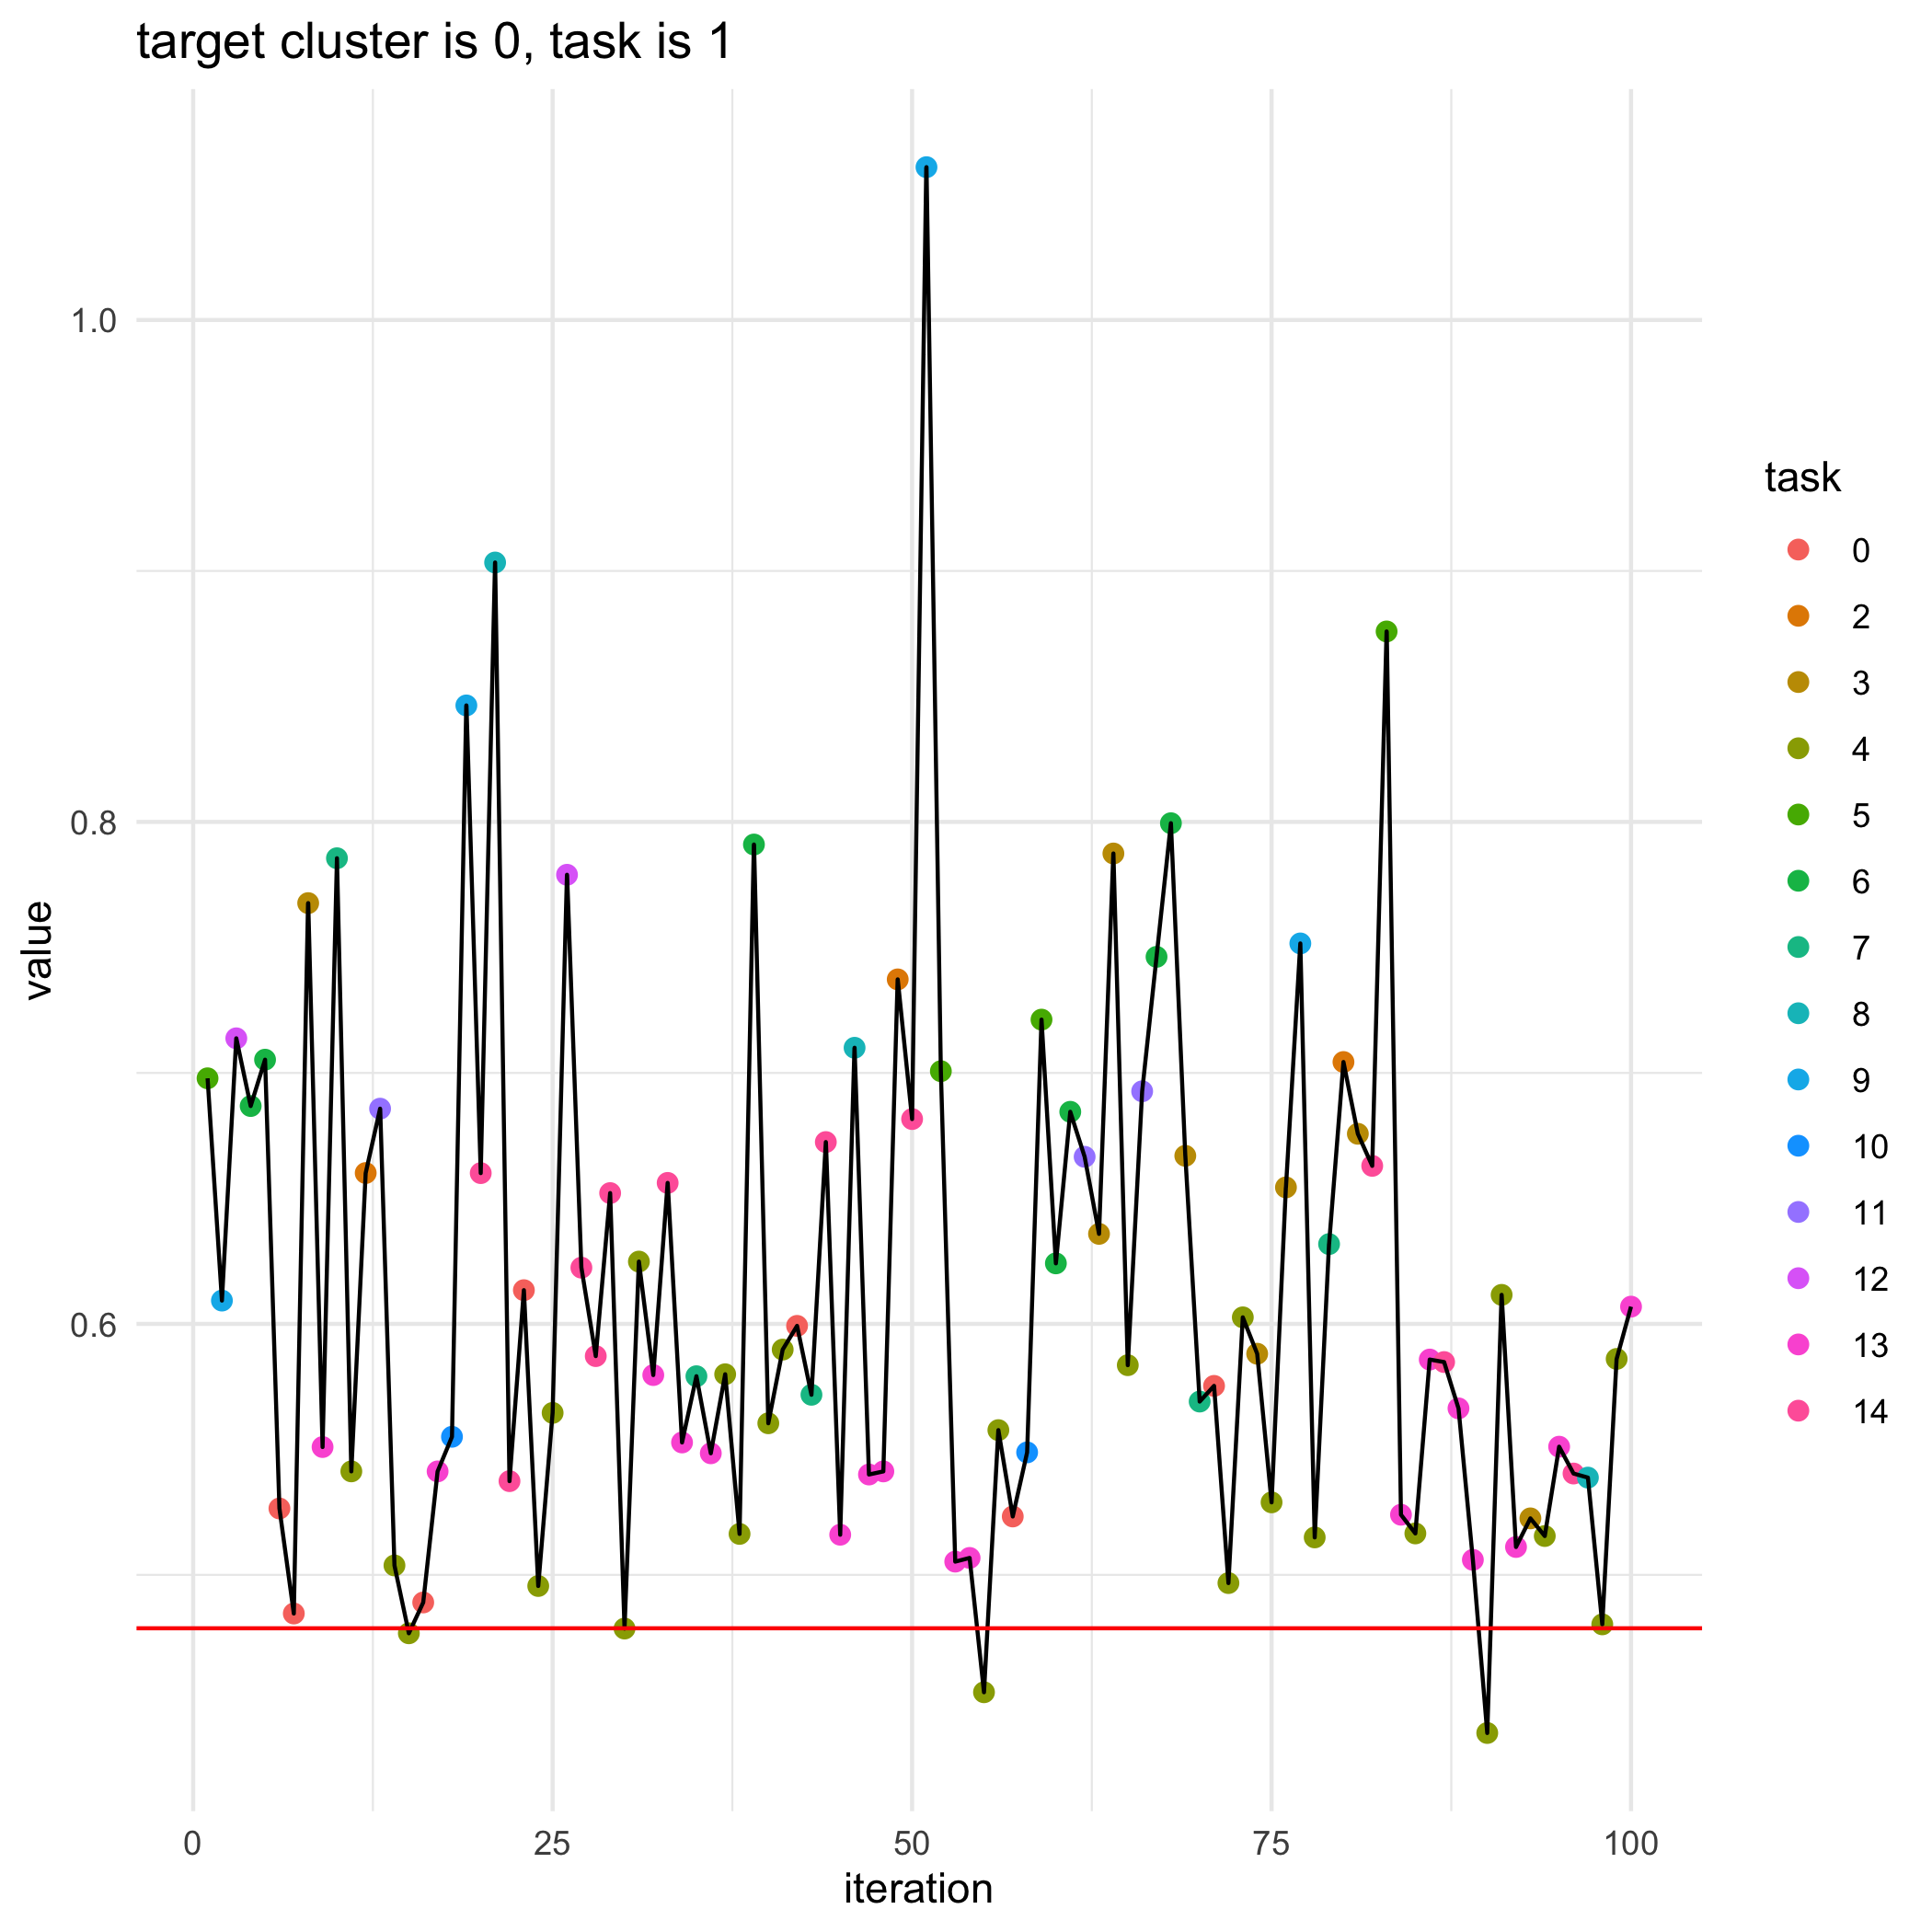

Values plotted in this chart, from the file beside it:
, losses, bandit_selects
0, 0.4787, 
1, 0.6979, 5.0
2, 0.6093, 9.0
3, 0.7138, 12.0
4, 0.6868, 6.0
5, 0.7053, 6.0
6, 0.5265, 0.0
7, 0.4846, 0.0
8, 0.7677, 3.0
9, 0.5509, 13.0
10, 0.7855, 7.0
11, 0.5412, 4.0
12, 0.6601, 2.0
13, 0.6858, 11.0
14, 0.5038, 4.0
15, 0.4767, 4.0
16, 0.489, 0.0
17, 0.5412, 13.0
18, 0.555, 10.0
19, 0.8464, 9.0
20, 0.6601, 14.0
21, 0.9034, 8.0
22, 0.5373, 14.0
23, 0.6134, 0.0
24, 0.4956, 4.0
25, 0.5645, 4.0
26, 0.7789, 12.0
27, 0.6224, 14.0
28, 0.5872, 14.0
29, 0.6521, 14.0
30, 0.4786, 4.0
31, 0.6248, 4.0
32, 0.5796, 13.0
33, 0.6562, 14.0
34, 0.5528, 13.0
35, 0.5791, 7.0
36, 0.5484, 13.0
37, 0.5799, 4.0
38, 0.5163, 4.0
39, 0.791, 6.0
40, 0.5604, 4.0
41, 0.5898, 4.0
42, 0.5992, 0.0
43, 0.5718, 7.0
44, 0.6724, 14.0
45, 0.516, 13.0
46, 0.71, 8.0
47, 0.54, 13.0
48, 0.5412, 13.0
49, 0.7373, 2.0
50, 0.6816, 14.0
51, 1.061, 9.0
52, 0.7007, 5.0
53, 0.5053, 13.0
54, 0.5067, 13.0
55, 0.4532, 4.0
56, 0.5577, 4.0
57, 0.5233, 0.0
58, 0.5488, 10.0
59, 0.7212, 5.0
... 41 more rows
